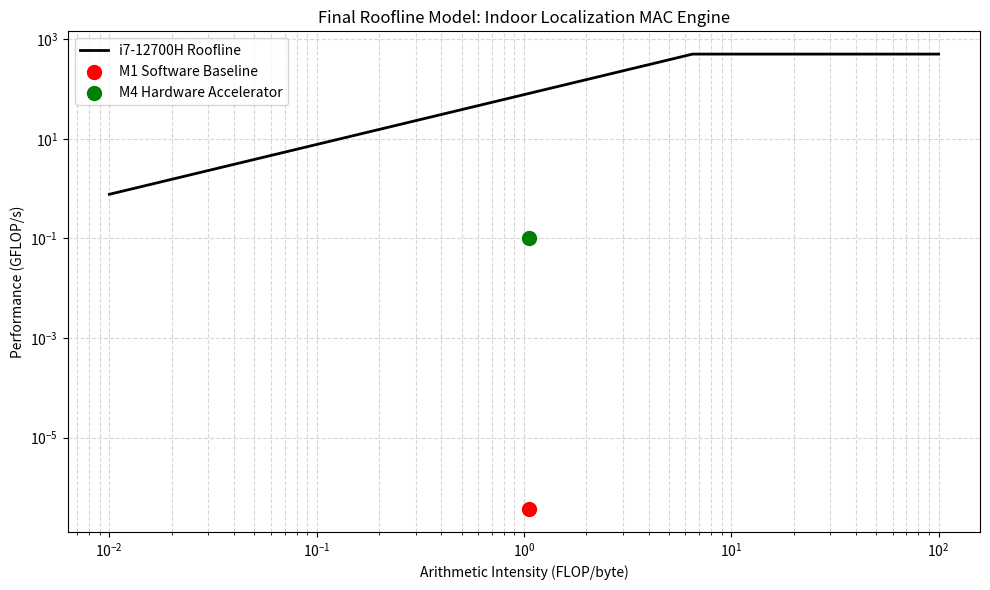

Recreate this plot in Python. (Note: this script raises an exception after producing the figure.)
import matplotlib.pyplot as plt
import numpy as np

# i7-12700H target specs
peak_flops = 500.0  # GFLOP/s
peak_bw = 76.8      # GB/s

# Calculate Ridge Point
ridge_point = peak_flops / peak_bw
ai_vals = np.logspace(-2, 2, 500)
perf_bound = np.minimum(peak_flops, peak_bw * ai_vals)

# AI derived from your M1 Interface Selection
ai_target = 1.058

# M1 and M4 Performance (GFLOP/s)
m1_perf = (183.18 * 2) / 1e9  # extremely slow python baseline
m4_perf = 100 / 1000.0        # 100 MFLOP/s

plt.figure(figsize=(10, 6))
plt.loglog(ai_vals, perf_bound, 'k-', linewidth=2, label='i7-12700H Roofline')
plt.scatter([ai_target], [m1_perf], color='red', s=100, label='M1 Software Baseline', zorder=5)
plt.scatter([ai_target], [m4_perf], color='green', s=100, label='M4 Hardware Accelerator', zorder=5)

plt.title('Final Roofline Model: Indoor Localization MAC Engine')
plt.xlabel('Arithmetic Intensity (FLOP/byte)')
plt.ylabel('Performance (GFLOP/s)')
plt.grid(True, which="both", ls="--", alpha=0.5)
plt.legend()
plt.tight_layout()

plt.savefig('project/m4/bench/roofline_final.png')
print("Roofline plot saved successfully!")
